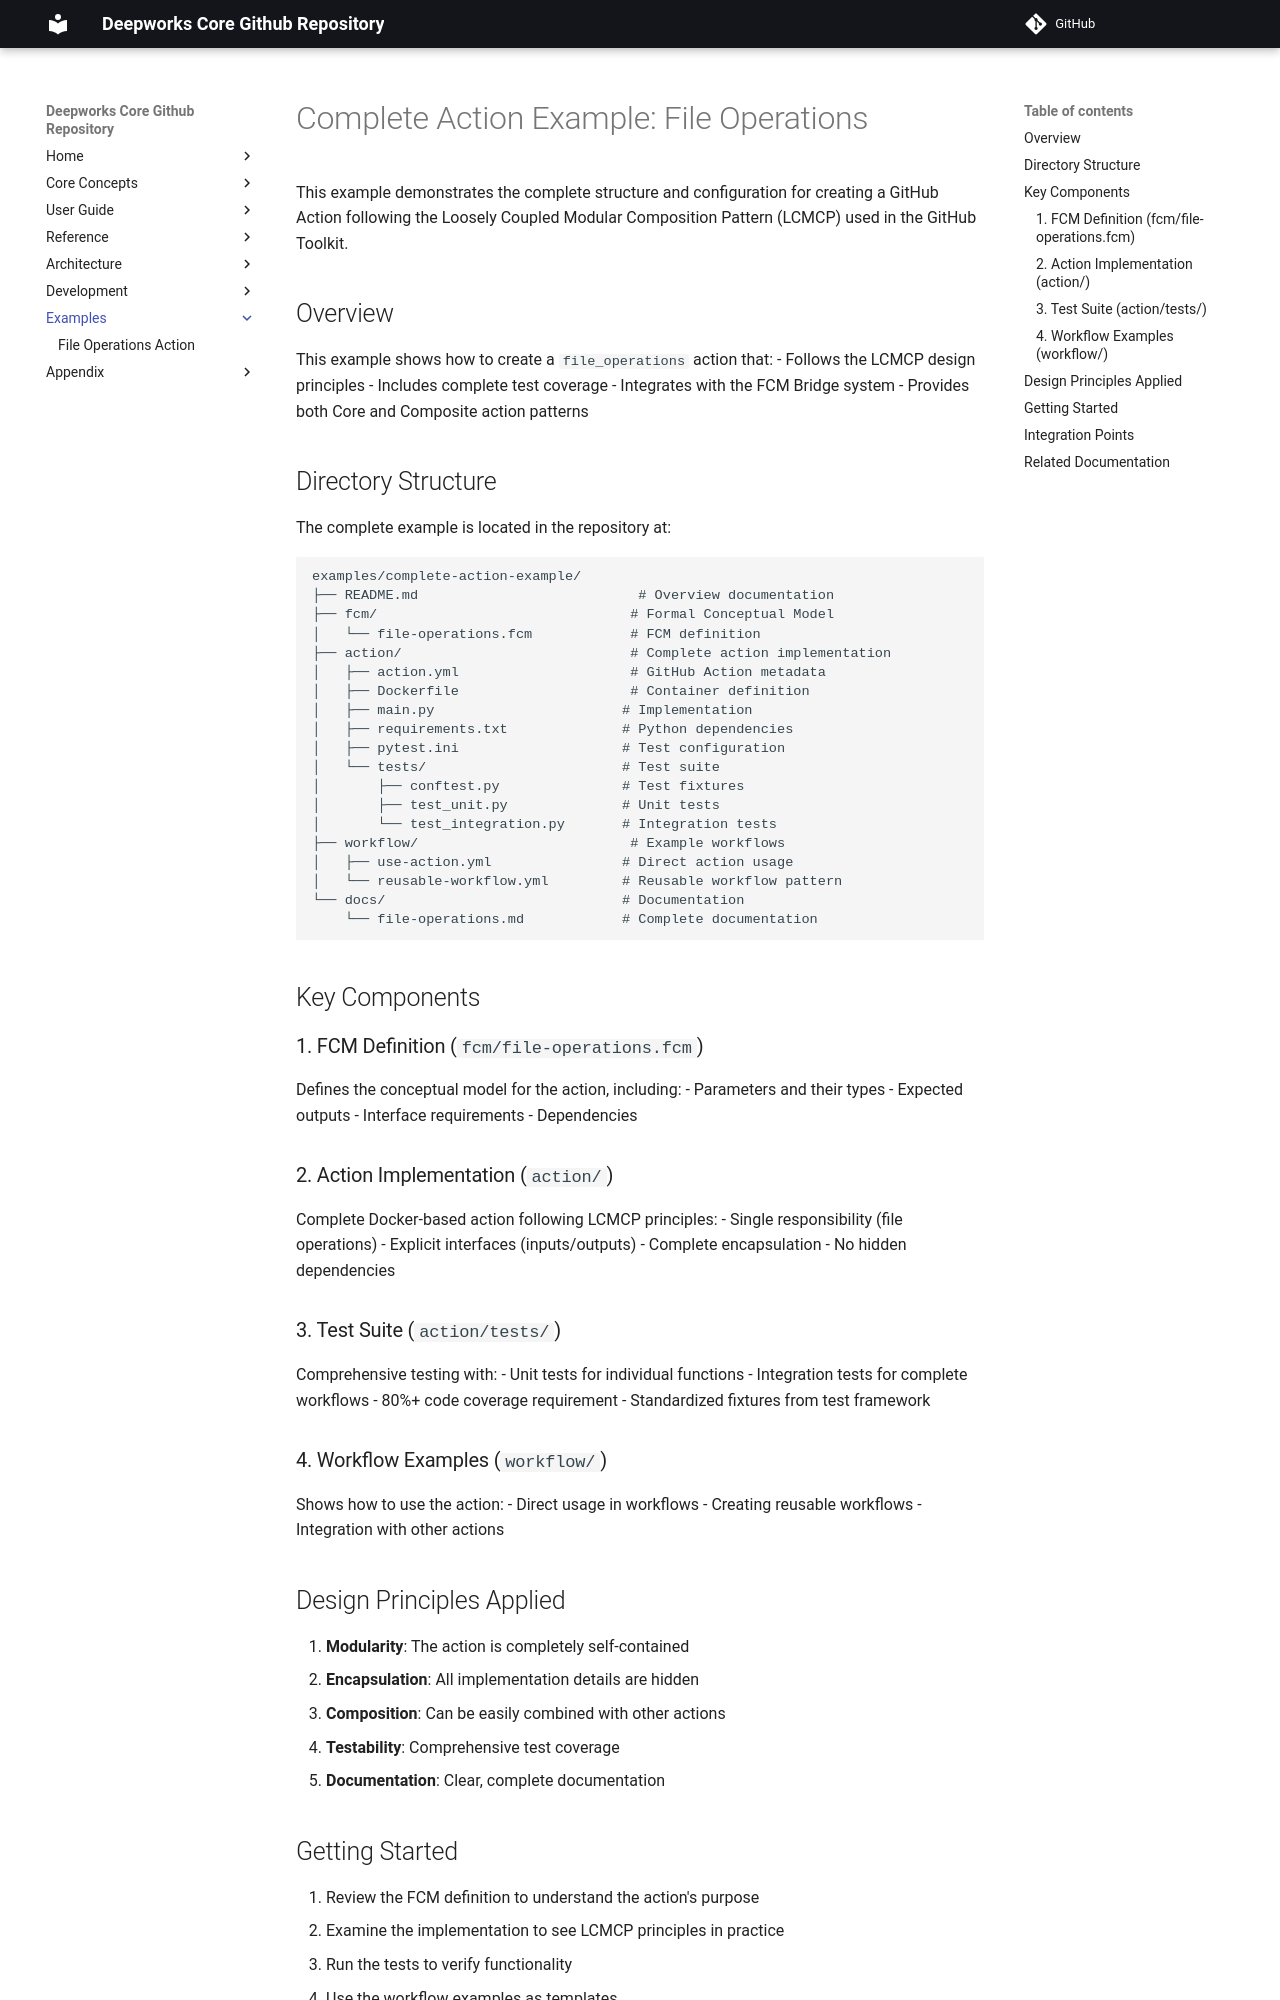

repository: deepworks-net/github.toolkit · page: examples/complete-action-example/index.html · generator: mkdocs

# Complete Action Example: File Operations

This example demonstrates the complete structure and configuration for creating a GitHub Action following the Loosely Coupled Modular Composition Pattern (LCMCP) used in the GitHub Toolkit.

## Overview

This example shows how to create a `file_operations` action that:
- Follows the LCMCP design principles
- Includes complete test coverage
- Integrates with the FCM Bridge system
- Provides both Core and Composite action patterns

## Directory Structure

```
examples/complete-action-example/
├── README.md                           # This file
├── fcm/                               # Formal Conceptual Model
│   └── file-operations.fcm            # FCM definition
├── action/                            # Complete action implementation
│   ├── action.yml                     # GitHub Action metadata
│   ├── Dockerfile                     # Container definition
│   ├── main.py                       # Implementation
│   ├── requirements.txt              # Python dependencies
│   ├── pytest.ini                    # Test configuration
│   └── tests/                        # Test suite
│       ├── conftest.py               # Test fixtures
│       ├── test_unit.py              # Unit tests
│       └── test_integration.py       # Integration tests
├── workflow/                          # Example workflows
│   ├── use-action.yml                # Direct action usage
│   └── reusable-workflow.yml         # Reusable workflow pattern
└── docs/                             # Documentation
    └── file-operations.md            # Complete documentation
```

## Key Components

### 1. FCM Definition (`fcm/file-operations.fcm`)
Defines the conceptual model for the action, including:
- Parameters and their types
- Expected outputs
- Interface requirements
- Dependencies

### 2. Action Implementation (`action/`)
Complete Docker-based action following LCMCP principles:
- Single responsibility (file operations)
- Explicit interfaces (inputs/outputs)
- Complete encapsulation
- No hidden dependencies

### 3. Test Suite (`action/tests/`)
Comprehensive testing with:
- Unit tests for individual functions
- Integration tests for complete workflows
- 80%+ code coverage requirement
- Standardized fixtures from test framework

### 4. Workflow Examples (`workflow/`)
Shows how to use the action:
- Direct usage in workflows
- Creating reusable workflows
- Integration with other actions
